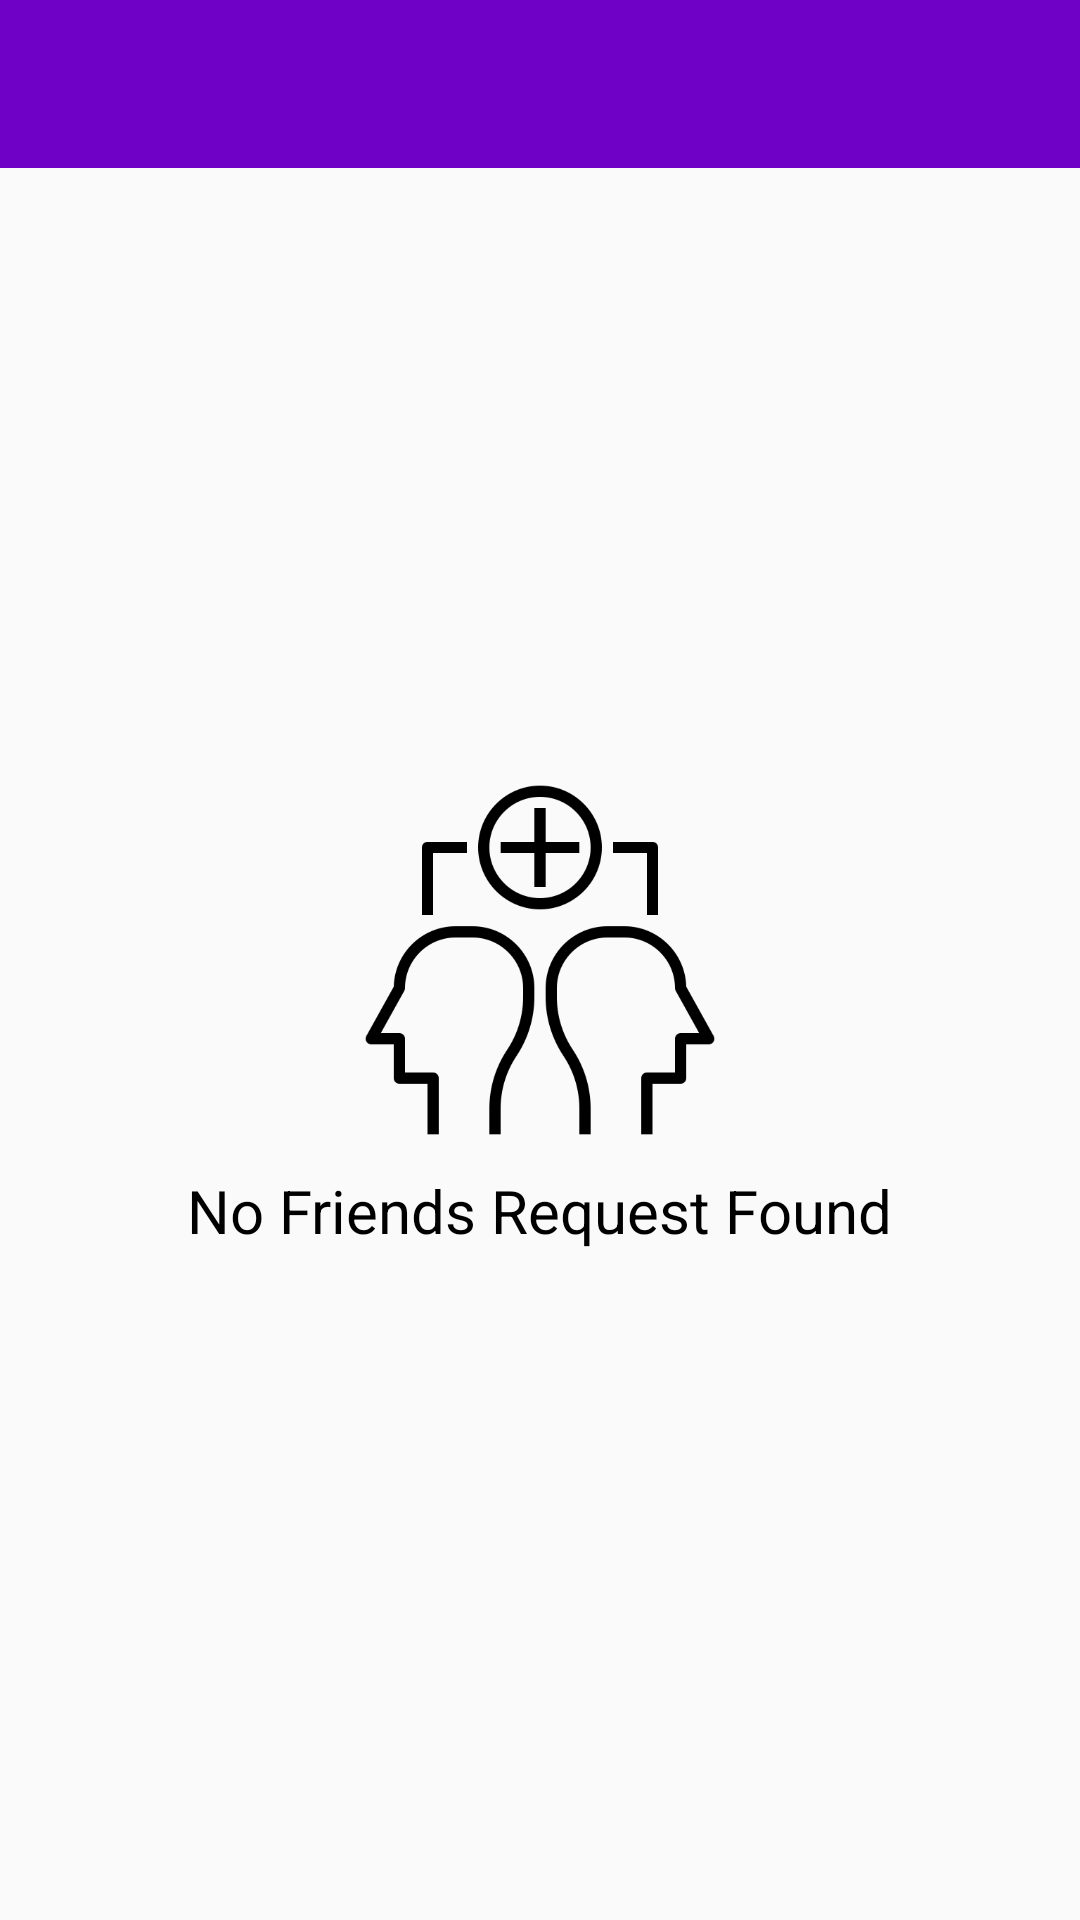

This screen was rendered from an Android layout file. Write that file and the resources it references.
<!-- AndroidManifest.xml: application theme AppTheme -->
<!-- res/layout/activity_request__activtiy.xml -->
<?xml version="1.0" encoding="utf-8"?>
<RelativeLayout
    xmlns:android="http://schemas.android.com/apk/res/android"
    xmlns:app="http://schemas.android.com/apk/res-auto"
    xmlns:tools="http://schemas.android.com/tools"
    android:layout_width="match_parent"
    android:layout_height="match_parent"
    tools:context=".Request_Activtiy">


    <ImageView
        android:id="@+id/NorequestImageID"
        android:layout_centerHorizontal="true"
        android:layout_centerVertical="true"
        android:src="@drawable/no_request"
        android:layout_width="120dp"
        android:layout_height="120dp">
    </ImageView>

    <TextView
        android:id="@+id/NorequestTextID"
        android:layout_width="wrap_content"
        android:layout_below="@+id/NorequestImageID"
        android:layout_centerHorizontal="true"
        android:layout_marginTop="10dp"
        android:textColor="@android:color/black"
        android:textSize="20sp"
        android:text="No Friends Request Found"
        android:layout_height="wrap_content"></TextView>

    <androidx.appcompat.widget.Toolbar
        android:id="@+id/RequestToolbarID"
        android:theme="@style/ThemeOverlay.AppCompat.Dark.ActionBar"
        android:background="@color/colorPrimary"
        app:titleTextColor="@android:color/white"
        android:layout_width="match_parent"
        android:layout_height="wrap_content">



    </androidx.appcompat.widget.Toolbar>

    <RelativeLayout
        android:layout_below="@id/RequestToolbarID"
        android:layout_width="match_parent"
        android:layout_height="match_parent">


        <androidx.recyclerview.widget.RecyclerView
            android:layout_width="match_parent"
            android:id="@+id/FriendsRequestID"
            android:layout_height="match_parent">

        </androidx.recyclerview.widget.RecyclerView>


    </RelativeLayout>

</RelativeLayout>
<!-- resources referenced by this layout -->
<resources>
  <color name="colorPrimary">#6f00c5</color>
  <!-- drawable no_request: png bitmap (drawable, 12247 bytes) -->
  <style name="AppTheme" parent="Theme.AppCompat.Light.NoActionBar">
          
          <item name="colorPrimary">@color/colorPrimary</item>
          <item name="colorPrimaryDark">@color/colorPrimaryDark</item>
          <item name="colorAccent">@color/colorAccent</item>
      </style>
  <color name="colorPrimaryDark">#6f00c5</color>
  <color name="colorAccent">#D53BFF</color>
</resources>
